Run: headless pygame with SDL's dummy video driver; simulated clock (each Clock.tick advances the game by its frame time, no real sleeping); random seed 0; keys injected as events and as key.get_pressed() state; no mouse input.
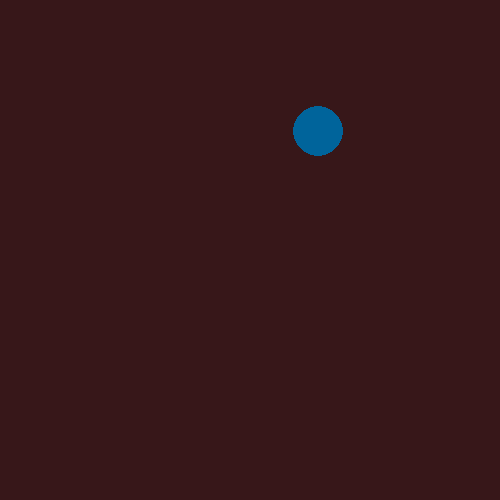
Frame 1 of 4 · flips 1–60 · no input
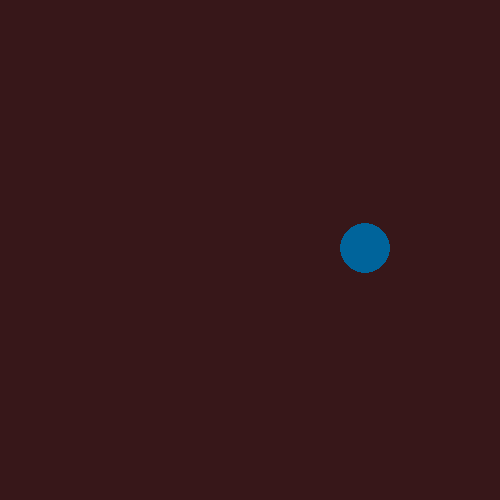
Frame 2 of 4 · flips 61–180 · tapped SPACE, RETURN · held RIGHT (→), D
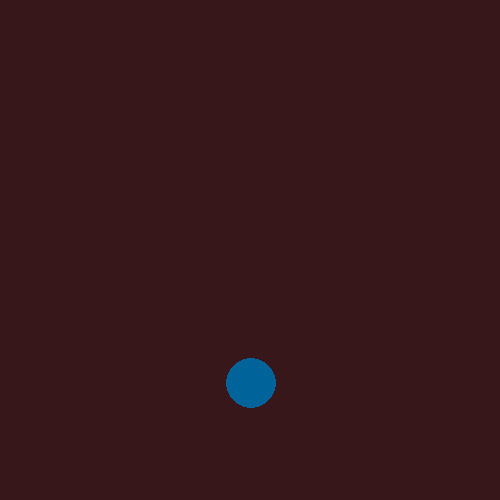
Frame 3 of 4 · flips 181–300 · held DOWN (↓), S
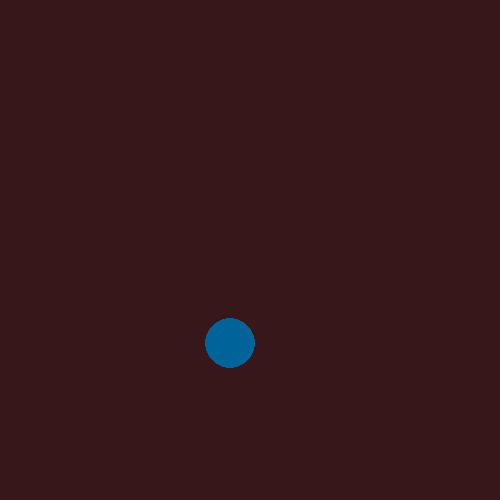
Frame 4 of 4 · flips 301–420 · held LEFT (←), A, UP (↑), W

The pygame program that drew these frames:

from time import sleep
import pygame
import random

pygame.init()

screen = pygame.display.set_mode([500,500])
running = True                     
while running: 
    for event in pygame.event.get():
        if event.type == pygame.QUIT:
            break

    screen.fill((55,23,25))
    x = random.randint(100,400)
    y = random.randint(100,400)
    pygame.draw.circle(screen,(0,100,155),(x,y),25)
   

    pygame.display.flip()

pygame.quit()
